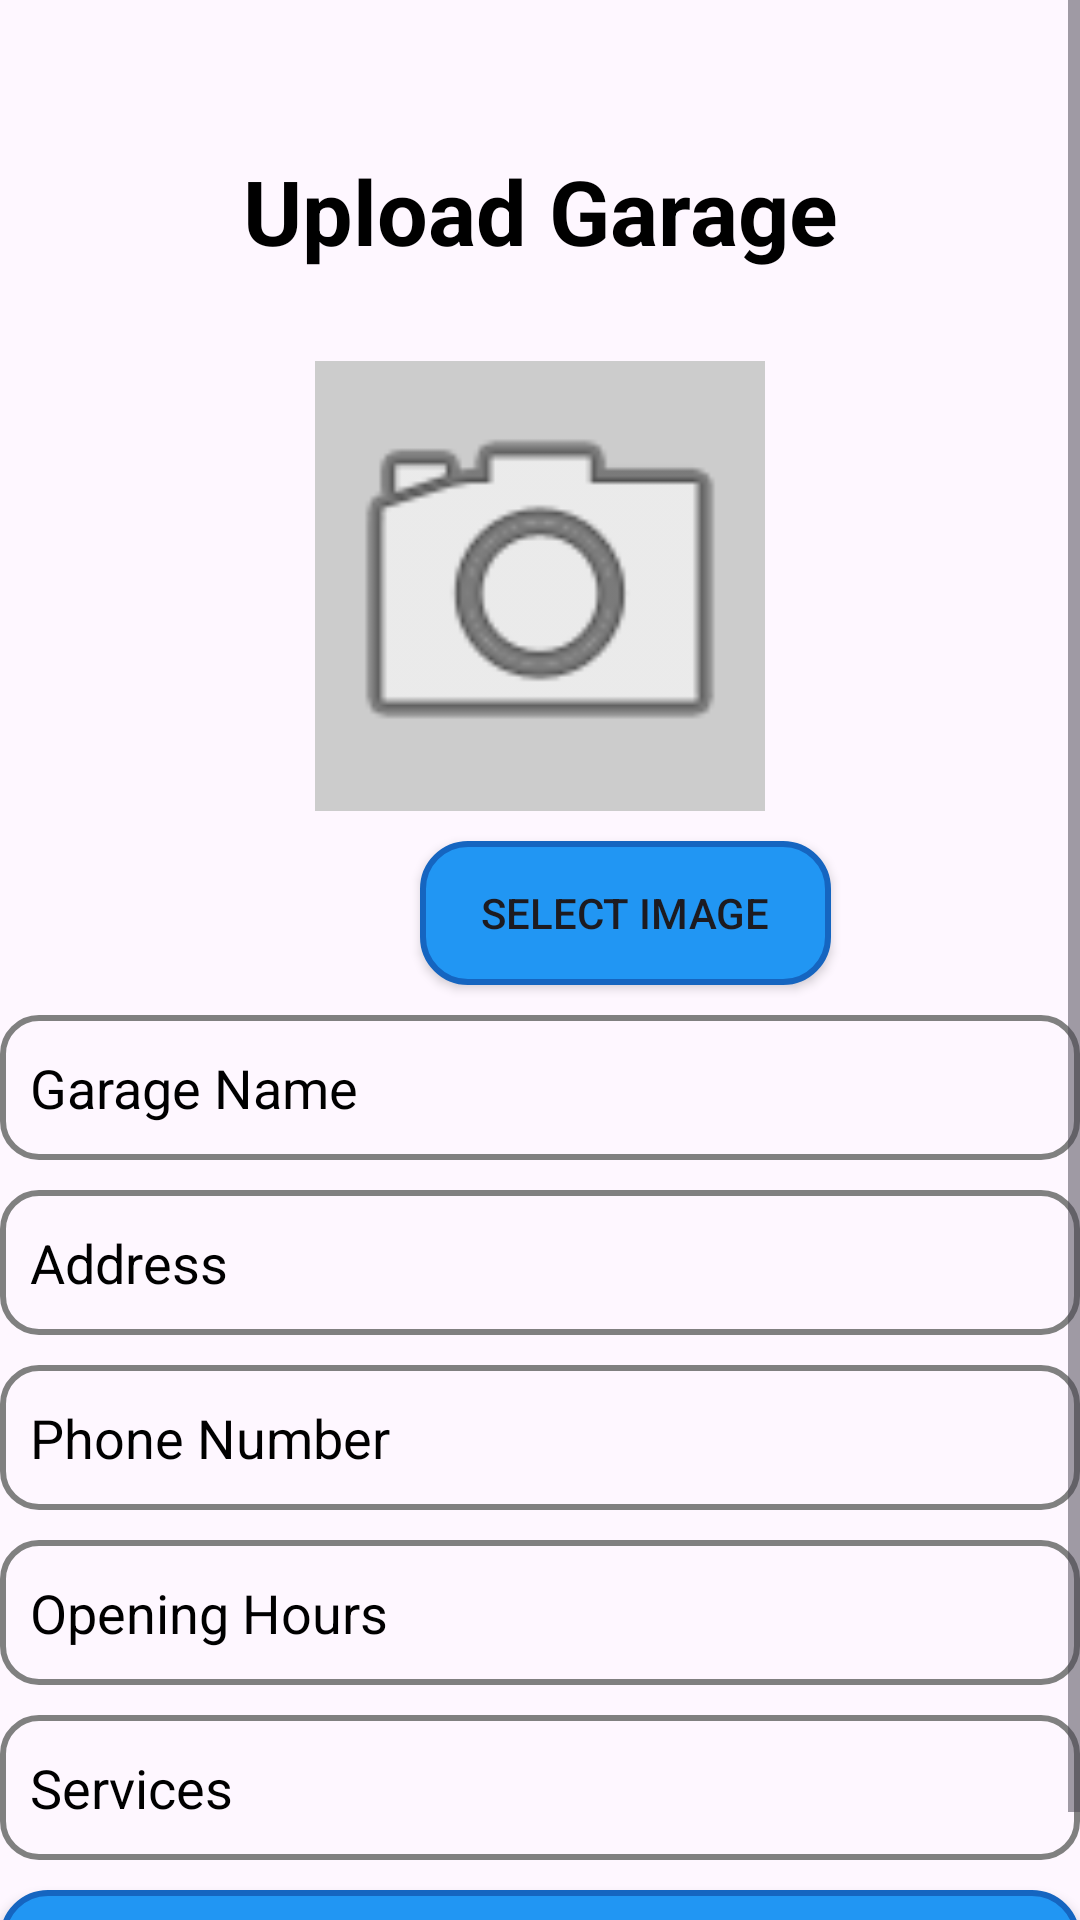

The Android layout XML behind this screen, and the referenced resources:
<!-- AndroidManifest.xml: application theme Theme.Fule_delivery_app -->
<!-- res/layout/activity_uploadgarage.xml -->
<?xml version="1.0" encoding="utf-8"?>
<ScrollView xmlns:android="http://schemas.android.com/apk/res/android"
    xmlns:app="http://schemas.android.com/apk/res-auto"
    xmlns:tools="http://schemas.android.com/tools"
    android:id="@+id/main"
    android:layout_width="match_parent"
    android:layout_height="match_parent"
    tools:context=".Uploadgarage">


    <LinearLayout
        android:orientation="vertical"
        android:layout_width="match_parent"
        android:layout_height="wrap_content"
        android:layout_marginTop="50dp">

        <TextView
            android:layout_width="match_parent"
            android:layout_height="wrap_content"
            android:text="Upload Garage"
            android:gravity="center"
            android:textColor="@color/black"
            android:textStyle="bold"
            android:textSize="30dp"
            />

        <ImageView
            android:id="@+id/imagePreview"
            android:layout_width="150dp"
            android:layout_height="150dp"
            android:src="@android:drawable/ic_menu_camera"
            android:layout_gravity="center"
            android:layout_marginTop="30dp"
            android:background="#CCCCCC"
            android:scaleType="centerCrop" />

        <androidx.appcompat.widget.AppCompatButton
            android:id="@+id/selectImageBtn"
            android:layout_width="137dp"
            android:layout_height="wrap_content"
            android:layout_marginLeft="140dp"
            android:layout_marginTop="10dp"
            android:background="@drawable/button_border"
            android:text="Select Image" />

        <EditText android:id="@+id/etName"
            android:hint="Garage Name"
            android:background="@drawable/edittext_style"
            android:textColor="@color/black"
            android:textColorHint="@color/black"
            android:layout_marginTop="10dp"
            android:layout_width="match_parent"
            android:layout_height="wrap_content"
            />

        <EditText android:id="@+id/etAddress"
            android:hint="Address"
            android:layout_width="match_parent"
            android:layout_height="wrap_content"
            android:background="@drawable/edittext_style"
            android:textColor="@color/black"
            android:textColorHint="@color/black"
            android:layout_marginTop="10dp"/>

        <EditText android:id="@+id/etNumber"
            android:hint="Phone Number"
            android:inputType="phone"
            android:layout_width="match_parent"
            android:layout_height="wrap_content"
            android:background="@drawable/edittext_style"
            android:textColor="@color/black"
            android:textColorHint="@color/black"
            android:layout_marginTop="10dp"/>

        <EditText android:id="@+id/etTime"
            android:hint="Opening Hours"
            android:layout_width="match_parent"
            android:layout_height="wrap_content"
            android:background="@drawable/edittext_style"
            android:textColor="@color/black"
            android:textColorHint="@color/black"
            android:layout_marginTop="10dp"/>

        <EditText android:id="@+id/etServices"
            android:hint="Services"
            android:layout_width="match_parent"
            android:layout_height="wrap_content"
            android:background="@drawable/edittext_style"
            android:textColor="@color/black"
            android:textColorHint="@color/black"
            android:layout_marginTop="10dp"/>

        <androidx.appcompat.widget.AppCompatButton
            android:id="@+id/saveBtn"
            android:text="Save Garage"
            android:background="@drawable/button_border"
            android:layout_marginTop="10dp"
            android:layout_width="match_parent"
            android:layout_height="wrap_content"/>
    </LinearLayout>

</ScrollView>
<!-- resources referenced by this layout -->
<resources>
  <!-- drawable button_border (drawable) -->
  <?xml version="1.0" encoding="utf-8"?>
  <shape xmlns:android="http://schemas.android.com/apk/res/android">
  
      <solid android:color="#2196F3"/>
      <corners android:radius="15dp"/>
      <stroke android:color="#1565C0" android:width="2dp"/>
  </shape>
  <!-- drawable edittext_style (drawable) -->
  <?xml version="1.0" encoding="utf-8"?>
  <shape xmlns:android="http://schemas.android.com/apk/res/android">
  
      <solid android:color="@android:color/transparent" />
      <corners android:radius="12dp"/>
      <stroke android:width="2dp" android:color="#808080"/>
      <padding android:left="10dp" android:right="10dp" android:top="12dp" android:bottom="12dp"/>
  </shape>
  <style name="Theme.Fule_delivery_app" parent="Base.Theme.Fule_delivery_app" />
  <style name="Base.Theme.Fule_delivery_app" parent="Theme.Material3.DayNight.NoActionBar">
          
          
      </style>
  <!-- not gathered from this repository: default colours our renderer supplied (Android Studio template values) -->
  <color name="black">#FF000000</color>
</resources>
